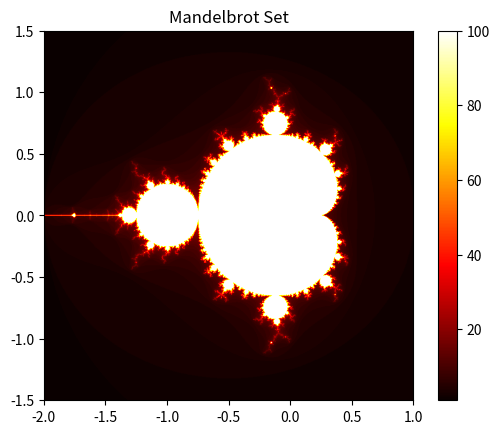

Recreate this plot in Python.
import numpy as np
import matplotlib.pyplot as plt

# Mandelbrot function
def mandelbrot(c, max_iter):
    z = 0
    n = 0
    while abs(z) <= 2 and n < max_iter:
        z = z*z + c
        n += 1
    return n

# Image size
width, height = 800, 800
# Plot window (real and imaginary range)
re_min, re_max = -2.0, 1.0
im_min, im_max = -1.5, 1.5

# Create an image
image = np.zeros((height, width))

max_iter = 100

for x in range(width):
    for y in range(height):
        # Convert pixel coordinate to complex number
        real = re_min + (x / width) * (re_max - re_min)
        imag = im_min + (y / height) * (im_max - im_min)
        c = complex(real, imag)

        color = mandelbrot(c, max_iter)
        image[y, x] = color

# Show the image
plt.imshow(image, cmap='hot', extent=(re_min, re_max, im_min, im_max))
plt.colorbar()
plt.title('Mandelbrot Set')
plt.show()
